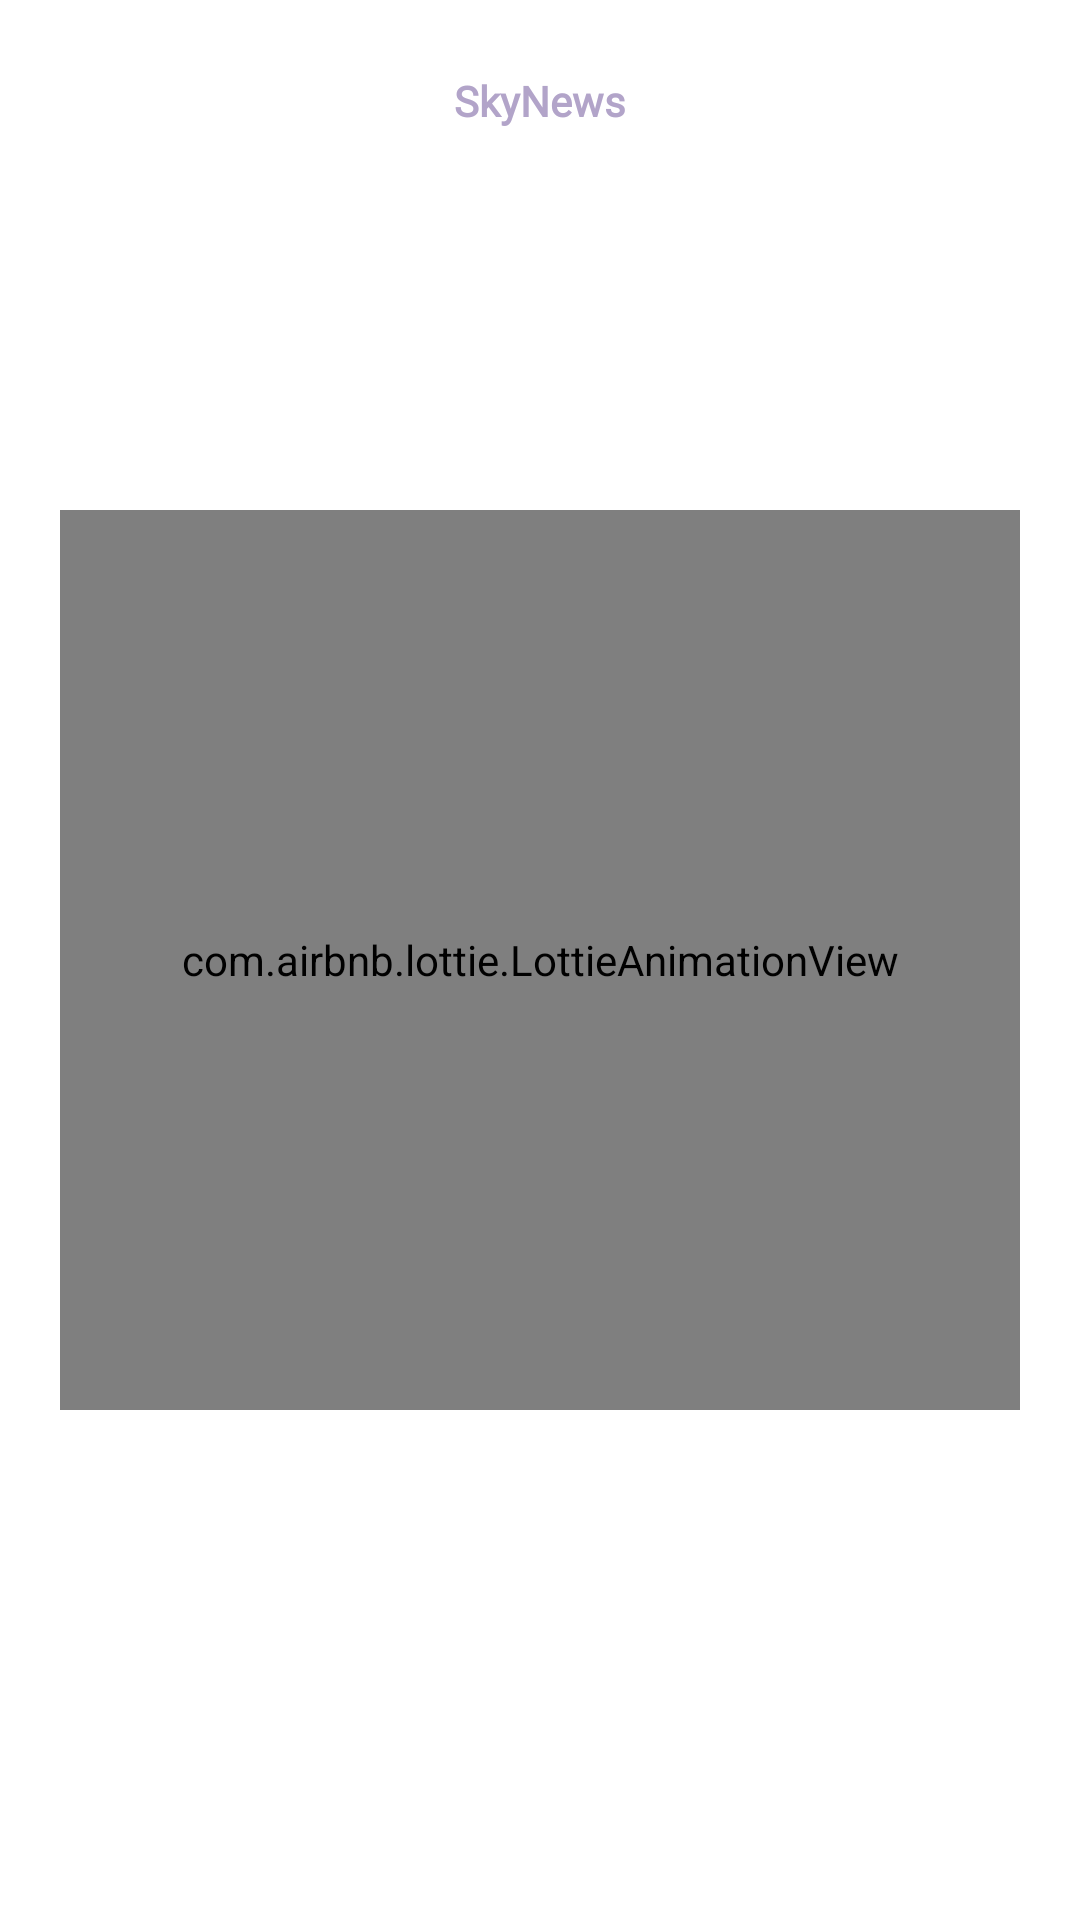

Reconstruct the res/layout file that produces this screen, plus the resources it refers to.
<!-- AndroidManifest.xml: application theme Theme.WeatherApp -->
<!-- res/layout/activity_splach_screen.xml -->
<?xml version="1.0" encoding="utf-8"?>
<androidx.constraintlayout.widget.ConstraintLayout xmlns:android="http://schemas.android.com/apk/res/android"
    xmlns:tools="http://schemas.android.com/tools"
    android:layout_width="match_parent"
    android:layout_height="match_parent"
    xmlns:app="http://schemas.android.com/apk/res-auto"

    >


    <TextView
        android:id="@+id/tv_logo"
        android:layout_width="match_parent"
        android:layout_height="wrap_content"
        android:layout_marginTop="24dp"
        android:fontFamily="@font/akronim"
        android:gravity="center"
        android:text="SkyNews"
        android:textColor="#B2A4C9"
        android:textSize="@dimen/_70ssp"
        android:textStyle="bold"
        app:layout_constraintEnd_toEndOf="parent"
        app:layout_constraintStart_toStartOf="parent"
        app:layout_constraintTop_toTopOf="parent" />

    <com.airbnb.lottie.LottieAnimationView
        android:layout_width="match_parent"
        android:layout_height="300dp"
        android:layout_gravity="center"
        android:layout_margin="20dp"
        app:layout_constraintBottom_toBottomOf="parent"
        app:layout_constraintEnd_toEndOf="parent"
        app:layout_constraintStart_toStartOf="parent"
        app:layout_constraintTop_toTopOf="parent"
        app:lottie_autoPlay="true"
        app:lottie_rawRes="@raw/logo2"
        android:scaleType="fitXY"
        />


</androidx.constraintlayout.widget.ConstraintLayout>
<!-- resources referenced by this layout -->
<resources>
  <style name="Theme.WeatherApp" parent="Theme.MaterialComponents.DayNight.DarkActionBar">
          
          <item name="colorPrimary">#7F7196</item>
          <item name="colorPrimaryVariant">#7F7196</item>
          <item name="colorOnPrimary">@color/white</item>
          
          <item name="colorSecondary">@color/teal_200</item>
          <item name="colorSecondaryVariant">@color/teal_700</item>
          <item name="colorOnSecondary">@color/black</item>
          
          <item name="android:statusBarColor">?attr/colorPrimaryVariant</item>
          
      </style>
  <color name="white">#FFFFFFFF</color>
  <color name="teal_200">#FF03DAC5</color>
  <color name="teal_700">#FF018786</color>
  <color name="black">#FF000000</color>
</resources>
